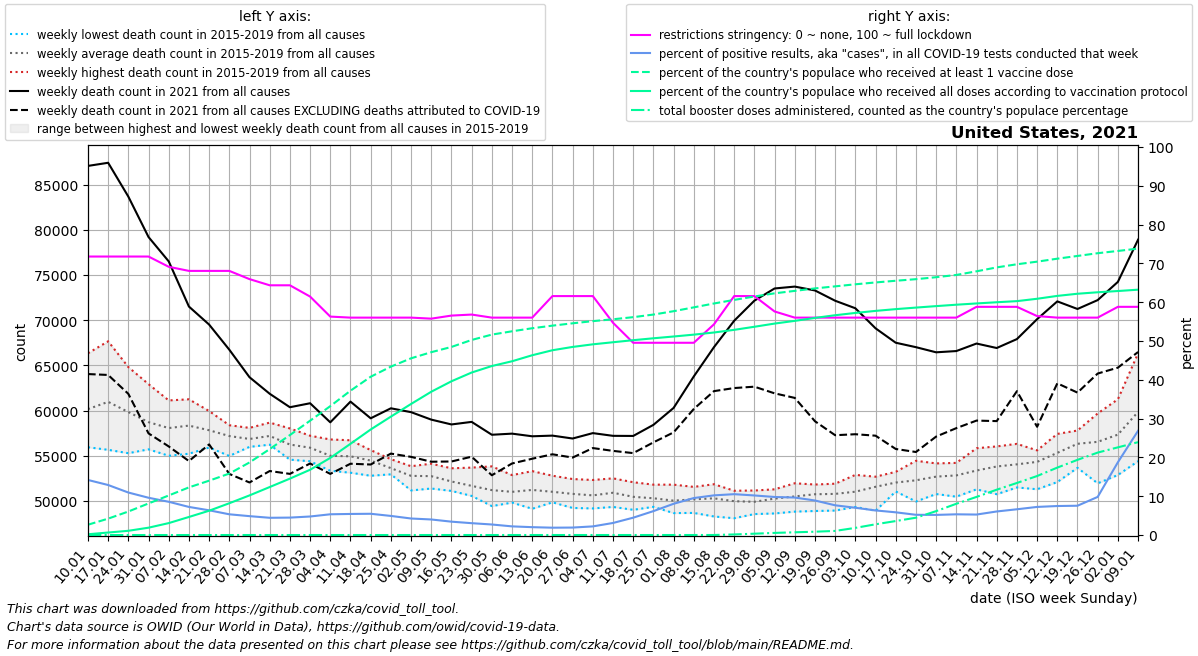

The table this chart was drawn from, first rows:
date, location, time_unit, time, deaths_2010_all_ages, deaths_2011_all_ages, deaths_2012_all_ages, deaths_2013_all_ages, deaths_2014_all_ages, deaths_2015_all_ages, deaths_2016_all_ages, deaths_2017_all_ages, deaths_2018_all_ages, deaths_2019_all_ages, deaths_2020_all_ages, deaths_2021_all_ages, deaths_2022_all_ages, new_deaths, new_cases_smoothed, new_tests_smoothed, positive_test_percent, stringency_index, people_vaccinated, people_fully_vaccinated
2021-01-10, United States, weekly, 1, , , , , , , 55937, 59890, 66334, 58461, 60167, 87064, 78903, 23028, 1668176, 11789338, 14.19, 71.76, 8843870, 661820
2021-01-17, United States, weekly, 2, , , , , , 61882, 55654, 61108, 67661, 58506, 60731, 87411, 84274, 23475, 1658663, 12861591, 12.89, 71.76, 14054896, 2146861
2021-01-24, United States, weekly, 3, , , , , , 61261, 55280, 59444, 64808, 58373, 59358, 83667, 84824, 21821, 1317296, 12020843, 10.95, 71.76, 20162482, 3625961
2021-01-31, United States, weekly, 4, , , , , , 58738, 55709, 58174, 62918, 58031, 59157, 79194, 84551, 21721, 1110242, 11554499, 9.604, 71.76, 27088434, 6298388
2021-02-07, United States, weekly, 5, , , , , , 57380, 54995, 58530, 61120, 58276, 58829, 76501, 80647, 20472, 923837, 10773988, 8.567, 69.12, 33937672, 10233381
2021-02-14, United States, weekly, 6, , , , , , 57393, 55222, 59155, 61242, 58650, 59476, 71504, 76449, 17093, 713304, 9847465, 7.24, 68.06, 40871254, 15490832
2021-02-21, United States, weekly, 7, , , , , , 56535, 55912, 58596, 59945, 58114, 58810, 69510, 70345, 13257, 525506, 8233377, 6.372, 68.06, 46618909, 20846786
2021-02-28, United States, weekly, 8, , , , , , 56462, 54975, 58376, 57933, 58143, 58907, 66730, 65571, 13742, 478882, 8971456, 5.342, 68.06, 52715770, 27268127
2021-03-07, United States, weekly, 9, , , , , , 56028, 55982, 57354, 56824, 58082, 59330, 63685, 63875, 11645, 443769, 9119617, 4.865, 65.94, 62253515, 33990339
2021-03-14, United States, weekly, 10, , , , , , 56221, 56225, 57590, 57236, 58665, 59692, 61856, 61218, 8547, 392013, 8822218, 4.443, 64.35, 73712921, 41170490
2021-03-21, United States, weekly, 11, , , , , , 55374, 54566, 56772, 56453, 58020, 58667, 60366, 59803, 7374, 384592, 8566272, 4.49, 64.35, 85753586, 48388748
2021-03-28, United States, weekly, 12, , , , , , 54387, 54772, 57157, 55904, 57214, 59212, 60806, 57695, 6666, 410694, 8600778, 4.774, 61.44, 98075039, 55989735
2021-04-04, United States, weekly, 13, , , , , , 53336, 53980, 55832, 55038, 56800, 63020, 58696, 56854, 5704, 458714, 8581141, 5.346, 56.28, 110565797, 66172652
2021-04-11, United States, weekly, 14, , , , , , 53121, 54170, 55262, 55412, 56710, 72287, 60986, , 6871, 466836, 8593572, 5.431, 56.02, 123798410, 78254675
2021-04-18, United States, weekly, 15, , , , , , 52785, 53603, 54967, 55347, 55625, 79088, 59141, , 5112, 490071, 8946858, 5.477, 56.02, 135777404, 90533027
2021-04-25, United States, weekly, 16, , , , , , 52942, 53254, 53171, 54152, 54616, 76801, 60248, , 5012, 433537, 8806867, 4.922, 56.02, 144456099, 101563775
2021-05-02, United States, weekly, 17, , , , , , 51702, 51162, 53391, 53840, 53767, 73907, 59821, , 4948, 364241, 8554334, 4.257, 56.02, 151601433, 112431455
2021-05-09, United States, weekly, 18, , , , , , 51590, 51373, 52749, 53877, 54118, 69294, 58995, , 4658, 317548, 7914402, 4.008, 55.76, 156849167, 122920028
2021-05-16, United States, weekly, 19, , , , , , 51758, 51108, 52074, 52210, 53611, 66811, 58461, , 4098, 251961, 7310744, 3.444, 56.54, 161348662, 131895882
2021-05-23, United States, weekly, 20, , , , , , 50771, 50554, 52572, 50737, 53687, 64479, 58744, , 3850, 202080, 6608118, 3.053, 56.81, 167335821, 139399332
2021-05-30, United States, weekly, 21, , , , , , 49428, 50586, 51091, 51052, 53822, 61623, 57321, , 4480, 159219, 5858798, 2.714, 56.02, 171932895, 144978589
2021-06-06, United States, weekly, 22, , , , , , 49816, 49823, 51366, 51157, 52856, 59680, 57444, , 3301, 110138, 4940335, 2.23, 56.02, 174774659, 149062078
2021-06-13, United States, weekly, 23, , , , , , 49132, 50026, 51513, 52119, 53297, 58907, 57152, , 2483, 103251, 5106262, 2.025, 56.02, 177389093, 154232718
2021-06-20, United States, weekly, 24, , , , , , 49845, 49995, 50915, 51507, 52789, 58024, 57225, , 2066, 87516, 4621944, 1.891, 61.57, 179617299, 158514015
2021-06-27, United States, weekly, 25, , , , , , 49222, 49718, 51313, 51218, 52422, 57994, 56905, , 2108, 83801, 4356854, 1.924, 61.57, 181625756, 161358317
2021-07-04, United States, weekly, 26, , , , , , 49169, 49844, 50746, 50997, 52317, 58504, 57502, , 1654, 90586, 4080222, 2.224, 61.57, 183481713, 163595812
2021-07-11, United States, weekly, 27, , , , , , 49334, 49789, 51085, 51817, 52498, 59816, 57201, , 1665, 115779, 3712854, 3.108, 54.7, 185089034, 165378227
2021-07-18, United States, weekly, 28, , , , , , 49019, 49730, 50124, 51332, 52070, 61940, 57189, , 1899, 195450, 4362551, 4.47, 49.54, 186895224, 167147857
2021-07-25, United States, weekly, 29, , , , , , 49344, 49374, 50222, 50727, 51800, 63173, 58415, , 1937, 311784, 5037227, 6.159, 49.54, 189122056, 168774240
2021-08-01, United States, weekly, 30, , , , , , 48655, 49809, 49487, 50409, 51800, 64242, 60288, , 2705, 487129, 6028593, 8.05, 49.54, 192010701, 170302983
2021-08-08, United States, weekly, 31, , , , , , 48673, 49648, 50204, 50794, 51554, 64232, 63772, , 3597, 699291, 7325508, 9.529, 49.54, 195304198, 171903843
2021-08-15, United States, weekly, 32, , , , , , 48279, 49829, 50360, 51124, 51847, 63713, 67015, , 4867, 887262, 8680359, 10.22, 54.3, 198627777, 173738187
2021-08-22, United States, weekly, 33, , , , , , 48086, 49920, 50290, 50420, 51127, 63640, 69934, , 7446, 1011570, 9607789, 10.53, 61.57, 201703921, 176011804
2021-08-29, United States, weekly, 34, , , , , , 48546, 49598, 49655, 50585, 51152, 62560, 72154, , 9515, 1082012, 10632250, 10.2, 61.57, 204619147, 178652680
2021-09-05, United States, weekly, 35, , , , , , 48615, 49685, 50952, 50741, 51284, 61103, 73505, , 11602, 1145711, 11685498, 9.804, 57.61, 207341404, 181391280
2021-09-12, United States, weekly, 36, , , , , , 48817, 50192, 51100, 50426, 51954, 60246, 73712, , 12314, 1037840, 10750382, 9.659, 56.02, 209431136, 183713933
2021-09-19, United States, weekly, 37, , , , , , 48885, 50029, 51815, 51214, 51750, 59660, 73285, , 14471, 1063247, 11954624, 8.898, 56.02, 211562963, 186248341
2021-09-26, United States, weekly, 38, , , , , , 48935, 49983, 51353, 51714, 51905, 59737, 72147, , 14877, 894551, 11674557, 7.661, 56.02, 213314150, 188554008
2021-10-03, United States, weekly, 39, , , , , , 49329, 50357, 51458, 51083, 52880, 60610, 71315, , 13936, 788813, 11225927, 7.025, 56.02, 215082877, 190506963
2021-10-10, United States, weekly, 40, , , , , , 48916, 51512, 52229, 52478, 52680, 59802, 69097, , 11879, 695148, 10964351, 6.339, 56.02, 216682315, 192273954
2021-10-17, United States, weekly, 41, , , , , , 51048, 52237, 51695, 51966, 53217, 61775, 67502, , 11754, 606832, 10367062, 5.853, 56.02, 218118370, 193783961
2021-10-24, United States, weekly, 42, , , , , , 49936, 51559, 52349, 53117, 54441, 60638, 67010, , 11598, 534514, 10249270, 5.214, 56.02, 219481078, 195104890
2021-10-31, United States, weekly, 43, , , , , , 50761, 51973, 52679, 53873, 54151, 62184, 66442, , 9323, 506814, 9776830, 5.185, 56.02, 221178563, 196369307
2021-11-07, United States, weekly, 44, , , , , , 50471, 51862, 53814, 53759, 54207, 63425, 66581, , 8528, 514148, 9633950, 5.338, 56.02, 223104138, 197574582
2021-11-14, United States, weekly, 45, , , , , , 51282, 52639, 53376, 53688, 55828, 67586, 67412, , 8524, 538376, 10206045, 5.276, 58.8, 226217993, 198660789
2021-11-21, United States, weekly, 46, , , , , , 50744, 53546, 53910, 54815, 56030, 68821, 66917, , 8086, 629043, 10359083, 6.07, 58.8, 229580570, 199686736
2021-11-28, United States, weekly, 47, , , , , , 51489, 53224, 54221, 54990, 56313, 71670, 67905, , 5763, 592540, 8939460, 6.636, 58.8, 232262627, 200645713
2021-12-05, United States, weekly, 48, , , , , , 51292, 54610, 54900, 55203, 55591, 73298, 70108, , 11904, 707011, 9725843, 7.242, 56.42, 234509574, 202672227
2021-12-12, United States, weekly, 49, , , , , , 52088, 55240, 55739, 56106, 57415, 77421, 72076, , 9065, 845186, 11307690, 7.474, 56.02, 237055456, 205135571
2021-12-19, United States, weekly, 50, , , , , , 53661, 56100, 57534, 56524, 57789, 82003, 71235, , 9253, 873496, 11564494, 7.55, 56.02, 239402633, 206984656
2021-12-26, United States, weekly, 51, , , , , , 51948, 56809, 59678, 56664, 57592, 82930, 72218, , 8125, 1240869, 12637304, 9.82, 56.02, 241753146, 208244643
2022-01-02, United States, weekly, 52, , , , , , 52866, 57782, 61243, 56162, 58615, 84367, 74234, , 9490, 2389671, 12711994, 18.75, 58.8, 243683693, 209314881
2022-01-09, United States, weekly, 1, , , , , , 54402, 59890, 66334, 58461, 60167, 87001, 78903, , 12426, 4369025, 16228246, 26.86, 58.8, 245685638, 210471951
